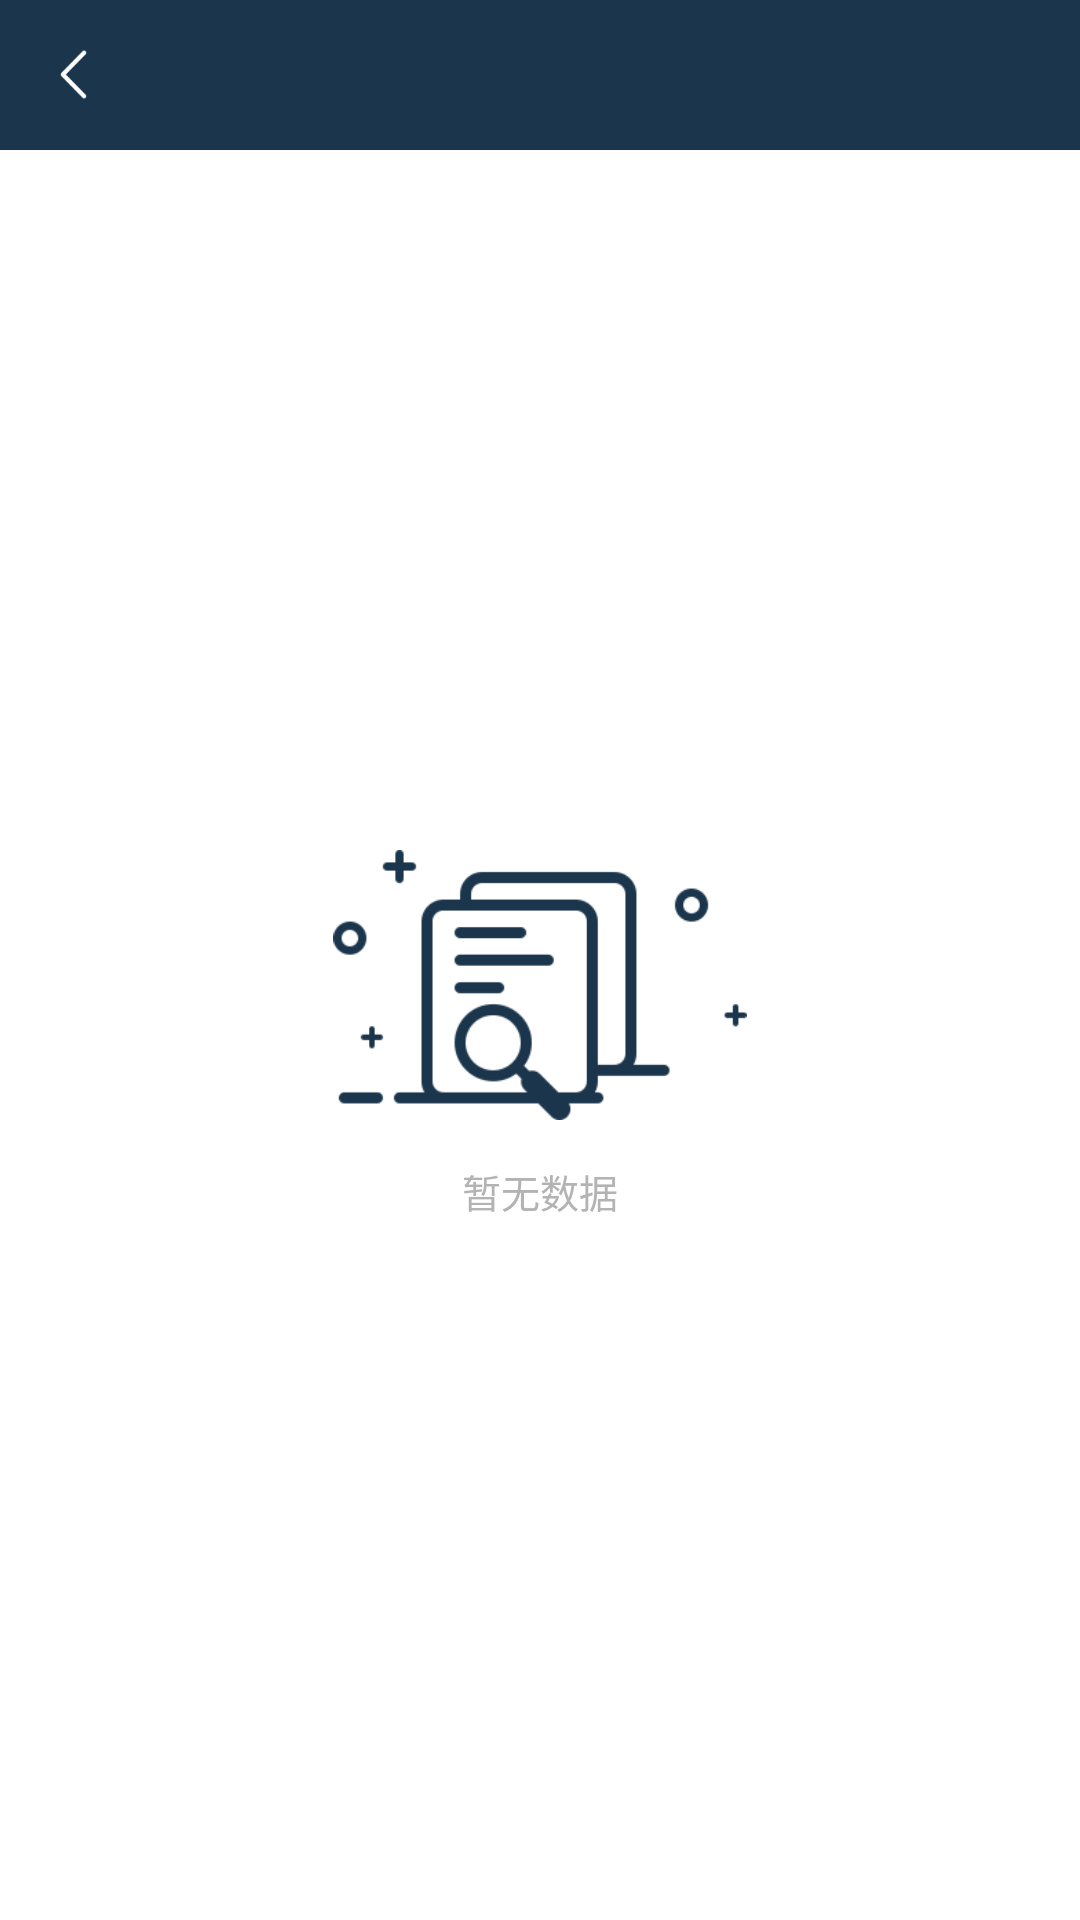

Android layout source for this screen:
<!-- AndroidManifest.xml: application theme AppTheme -->
<!-- res/layout/act_search_detail.xml -->
<?xml version="1.0" encoding="utf-8"?>
<LinearLayout xmlns:android="http://schemas.android.com/apk/res/android"
    android:layout_width="match_parent"
    android:layout_height="match_parent"
    xmlns:tools="http://schemas.android.com/tools"
    android:orientation="vertical"
    tools:context=".model.search.detail.SearchDetailActivity"
    android:background="@color/c_132737">

    <include layout="@layout/include_top_title" />

    <LinearLayout
        android:id="@+id/search_detail_no_data"
        android:layout_width="match_parent"
        android:layout_height="match_parent"
        android:visibility="visible">

        <include layout="@layout/include_no_data" />
    </LinearLayout>

    <com.jcodecraeer.xrecyclerview.XRecyclerView
        android:id="@+id/search_detail_recycle"
        android:layout_width="match_parent"
        android:layout_height="match_parent"
        android:visibility="gone" />
</LinearLayout>
<!-- res/layout/include_top_title.xml (included above) -->
<?xml version="1.0" encoding="utf-8"?>
<LinearLayout xmlns:android="http://schemas.android.com/apk/res/android"
    android:id="@+id/titlebar_ly"
    android:layout_width="match_parent"
    android:layout_height="wrap_content"
    android:background="@color/c_1b364c"
    android:orientation="vertical">
    <RelativeLayout
        android:layout_width="match_parent"
        android:layout_height="50dp">
        <RelativeLayout
            android:id="@+id/leftImg_ly"
            android:layout_width="50dp"
            android:layout_height="match_parent"
            android:layout_alignParentLeft="true"
            android:layout_alignParentStart="true"
            android:layout_alignParentTop="true">

            <ImageView
                android:id="@+id/leftImg"
                android:layout_width="17dp"
                android:layout_height="17dp"
                android:layout_centerVertical="true"
                android:layout_marginLeft="16dp"
                android:src="@mipmap/left_arrow" />
        </RelativeLayout>


        <TextView
            android:id="@+id/title"
            android:layout_width="wrap_content"
            android:layout_height="wrap_content"
            android:layout_centerInParent="true"
            android:ellipsize="end"
            android:gravity="center"
            android:lines="1"
            android:minEms="2"
            android:maxEms="9"
            android:textColor="#ffffffff"
            android:textSize="16sp" />
    </RelativeLayout>
</LinearLayout>
<!-- res/layout/include_no_data.xml (included above) -->
<?xml version="1.0" encoding="utf-8"?>
<LinearLayout xmlns:android="http://schemas.android.com/apk/res/android"
    android:layout_width="match_parent"
    android:layout_height="match_parent"
    android:gravity="center"
    android:background="@color/c_ffffff"
    android:orientation="vertical">

    <ImageView
        android:id="@+id/nodata_iv"
        android:layout_width="150dp"
        android:layout_height="90dp"
        android:layout_centerHorizontal="true"
        android:src="@mipmap/ic_no_data" />

    <TextView
        android:id="@+id/noDataText"
        android:layout_width="wrap_content"
        android:layout_height="wrap_content"
        android:layout_below="@id/nodata_iv"
        android:layout_centerHorizontal="true"
        android:layout_gravity="center"
        android:layout_marginTop="14dp"
        android:text="@string/nodata"
        android:textColor="@color/tab_text_uns"
        android:textSize="13sp" />
</LinearLayout>
<!-- resources referenced by this layout -->
<resources>
  <color name="c_132737">#132737</color>
  <color name="c_1b364c">#1b364c</color>
  <color name="c_ffffff">#ffffff</color>
  <color name="tab_text_uns">#b3b3b3</color>
  <!-- mipmap ic_no_data: png bitmap (mipmap-mdpi, 6414 bytes) -->
  <!-- mipmap left_arrow: png bitmap (mipmap-hdpi, 1939 bytes) -->
  <string name="nodata">暂无数据</string>
  <style name="AppTheme" parent="Theme.AppCompat.Light.NoActionBar">
          
          <item name="android:windowBackground">@mipmap/open</item>
          <item name="colorPrimary">@color/colorPrimary</item>
          <item name="colorPrimaryDark">@color/colorPrimaryDark</item>
          <item name="colorAccent">@color/colorAccent</item>
      </style>
  <color name="colorPrimary">#132737</color>
  <color name="colorPrimaryDark">#132737</color>
  <color name="colorAccent">#1b364d</color>
</resources>
